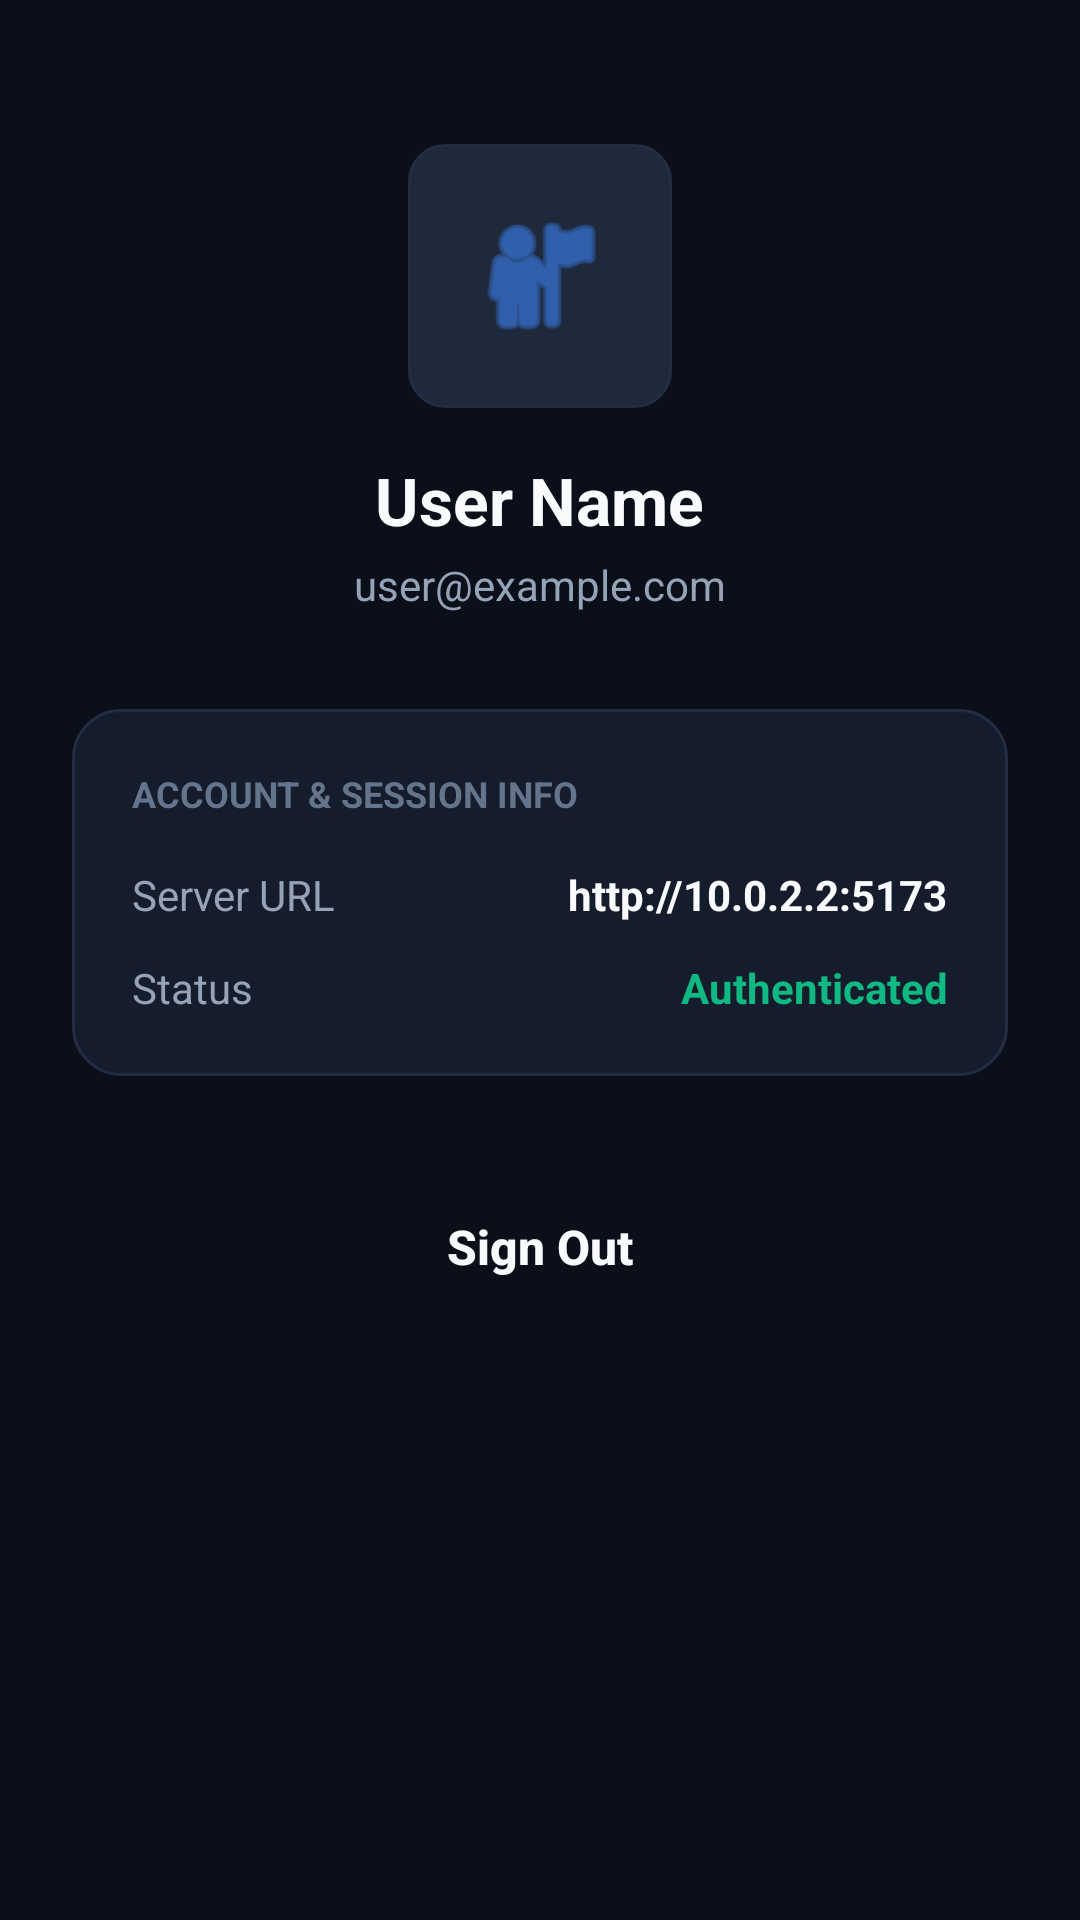

The Android layout XML behind this screen, and the referenced resources:
<!-- AndroidManifest.xml: application theme GdxTheme -->
<!-- res/layout/fragment_profile.xml -->
<?xml version="1.0" encoding="utf-8"?>
<ScrollView xmlns:android="http://schemas.android.com/apk/res/android"
    xmlns:app="http://schemas.android.com/apk/res-auto"
    android:layout_width="match_parent"
    android:layout_height="match_parent"
    android:background="@color/bg_dark"
    android:fillViewport="true">

    <LinearLayout
        android:layout_width="match_parent"
        android:layout_height="wrap_content"
        android:gravity="center_horizontal"
        android:orientation="vertical"
        android:padding="24dp">

        
        <ImageView
            android:id="@+id/profileAvatar"
            android:layout_width="88dp"
            android:layout_height="88dp"
            android:layout_marginTop="24dp"
            android:background="@drawable/bg_icon_badge"
            android:contentDescription="User Avatar"
            android:padding="20dp"
            android:src="@android:drawable/ic_menu_myplaces"
            app:tint="@color/primary" />

        <TextView
            android:id="@+id/userNameTextView"
            android:layout_width="wrap_content"
            android:layout_height="wrap_content"
            android:layout_marginTop="16dp"
            android:text="User Name"
            android:textColor="@color/text_primary"
            android:textSize="22sp"
            android:textStyle="bold" />

        <TextView
            android:id="@+id/userEmailTextView"
            android:layout_width="wrap_content"
            android:layout_height="wrap_content"
            android:layout_marginTop="4dp"
            android:text="user@example.com"
            android:textColor="@color/text_secondary"
            android:textSize="14sp" />

        
        <LinearLayout
            android:layout_width="match_parent"
            android:layout_height="wrap_content"
            android:layout_marginTop="32dp"
            android:background="@drawable/bg_card"
            android:orientation="vertical"
            android:padding="20dp">

            <TextView
                android:layout_width="wrap_content"
                android:layout_height="wrap_content"
                android:text="Account &amp; Session Info"
                android:textAllCaps="true"
                android:textColor="@color/text_tertiary"
                android:textSize="12sp"
                android:textStyle="bold" />

            <LinearLayout
                android:layout_width="match_parent"
                android:layout_height="wrap_content"
                android:layout_marginTop="16dp"
                android:orientation="horizontal">
                <TextView
                    android:layout_width="0dp"
                    android:layout_height="wrap_content"
                    android:layout_weight="1"
                    android:text="Server URL"
                    android:textColor="@color/text_secondary"
                    android:textSize="14sp" />
                <TextView
                    android:id="@+id/serverUrlValueTextView"
                    android:layout_width="wrap_content"
                    android:layout_height="wrap_content"
                    android:text="http://10.0.2.2:5173"
                    android:textColor="@color/text_primary"
                    android:textSize="14sp"
                    android:textStyle="bold" />
            </LinearLayout>

            <LinearLayout
                android:layout_width="match_parent"
                android:layout_height="wrap_content"
                android:layout_marginTop="12dp"
                android:orientation="horizontal">
                <TextView
                    android:layout_width="0dp"
                    android:layout_height="wrap_content"
                    android:layout_weight="1"
                    android:text="Status"
                    android:textColor="@color/text_secondary"
                    android:textSize="14sp" />
                <TextView
                    android:id="@+id/statusValueTextView"
                    android:layout_width="wrap_content"
                    android:layout_height="wrap_content"
                    android:text="Authenticated"
                    android:textColor="@color/success"
                    android:textSize="14sp"
                    android:textStyle="bold" />
            </LinearLayout>

        </LinearLayout>

        
        <Button
            android:id="@+id/signOutButton"
            android:layout_width="match_parent"
            android:layout_height="50dp"
            android:layout_marginTop="32dp"
            android:background="@drawable/bg_button_danger"
            android:text="Sign Out"
            android:textAllCaps="false"
            android:textColor="@color/text_primary"
            android:textSize="16sp"
            android:textStyle="bold"
            app:backgroundTint="@null" />

    </LinearLayout>
</ScrollView>
<!-- resources referenced by this layout -->
<resources>
  <color name="bg_dark">#0B0F19</color>
  <color name="primary">#3B82F6</color>
  <color name="success">#10B981</color>
  <color name="text_primary">#F8FAFC</color>
  <color name="text_secondary">#94A3B8</color>
  <color name="text_tertiary">#64748B</color>
  <!-- drawable bg_card (drawable) -->
  <?xml version="1.0" encoding="utf-8"?>
  <shape xmlns:android="http://schemas.android.com/apk/res/android"
      android:shape="rectangle">
      <solid android:color="@color/bg_surface" />
      <corners android:radius="16dp" />
      <stroke
          android:width="1dp"
          android:color="@color/border_dark" />
  </shape>
  <!-- drawable bg_icon_badge (drawable) -->
  <?xml version="1.0" encoding="utf-8"?>
  <shape xmlns:android="http://schemas.android.com/apk/res/android"
      android:shape="rectangle">
      <solid android:color="@color/bg_surface_elevated" />
      <corners android:radius="12dp" />
      <stroke
          android:width="1dp"
          android:color="@color/border_dark" />
  </shape>
  <style name="GdxTheme" parent="Theme.Material3.Dark.NoActionBar">
          <item name="android:windowBackground">@color/bg_dark</item>
          <item name="android:colorBackground">@color/bg_dark</item>
          <item name="colorSurface">@color/bg_surface</item>
          <item name="colorPrimary">@color/primary</item>
          <item name="colorSecondary">@color/accent</item>
          <item name="android:textColorPrimary">@color/text_primary</item>
          <item name="android:textColorSecondary">@color/text_secondary</item>
          <item name="android:navigationBarColor">@color/bottom_nav_bg</item>
          <item name="android:statusBarColor">@color/bg_dark</item>
      </style>
  <color name="bg_surface">#151C2C</color>
  <color name="border_dark">#232D42</color>
  <color name="bg_surface_elevated">#1E293B</color>
  <color name="accent">#8B5CF6</color>
  <color name="bottom_nav_bg">#0F172A</color>
</resources>
